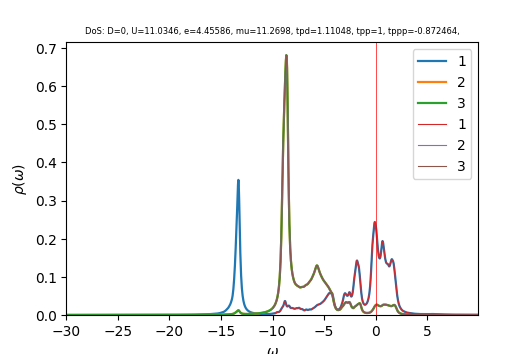

Data behind this chart, as committed beside it:
w	up_1	up_2	up_3	down_1	down_2	down_3	cumul_up_1	cumul_up_2	cumul_up_3	cumul_down_1	cumul_down_2	cumul_down_3	
-30	8.51801e-05	9.22112e-05	9.22112e-05	4.45678e-05	3.59791e-05	3.59791e-05	0	0	0	0	0	0
-29.96	8.54824e-05	9.25208e-05	9.25208e-05	4.46732e-05	3.60542e-05	3.60542e-05	3.20559e-06	3.46953e-06	3.46953e-06	1.67525e-06	1.35203e-06	1.35203e-06
-29.93	8.57864e-05	9.28319e-05	9.28319e-05	4.4779e-05	3.61295e-05	3.61295e-05	6.42258e-06	6.95073e-06	6.95073e-06	3.35446e-06	2.70689e-06	2.70689e-06
-29.89	8.60921e-05	9.31447e-05	9.31447e-05	4.48852e-05	3.62051e-05	3.62051e-05	9.65103e-06	1.04437e-05	1.04437e-05	5.03766e-06	4.06458e-06	4.06458e-06
-29.85	8.63996e-05	9.3459e-05	9.3459e-05	4.49918e-05	3.6281e-05	3.6281e-05	1.2891e-05	1.39484e-05	1.39484e-05	6.72485e-06	5.42512e-06	5.42512e-06
-29.81	8.67089e-05	9.3775e-05	9.3775e-05	4.50988e-05	3.63571e-05	3.63571e-05	1.61426e-05	1.74649e-05	1.74649e-05	8.41605e-06	6.78851e-06	6.78851e-06
-29.77	8.70199e-05	9.40926e-05	9.40926e-05	4.52061e-05	3.64334e-05	3.64334e-05	1.94058e-05	2.09934e-05	2.09934e-05	1.01113e-05	8.15476e-06	8.15476e-06
-29.74	8.73328e-05	9.44118e-05	9.44118e-05	4.53138e-05	3.65099e-05	3.65099e-05	2.26808e-05	2.45338e-05	2.45338e-05	1.18105e-05	9.52388e-06	9.52388e-06
-29.7	8.76474e-05	9.47326e-05	9.47326e-05	4.5422e-05	3.65868e-05	3.65868e-05	2.59676e-05	2.80863e-05	2.80863e-05	1.35139e-05	1.08959e-05	1.08959e-05
-29.66	8.79639e-05	9.50551e-05	9.50551e-05	4.55305e-05	3.66638e-05	3.66638e-05	2.92663e-05	3.16509e-05	3.16509e-05	1.52213e-05	1.22708e-05	1.22708e-05
-29.62	8.82823e-05	9.53793e-05	9.53793e-05	4.56394e-05	3.67411e-05	3.67411e-05	3.25768e-05	3.52276e-05	3.52276e-05	1.69327e-05	1.36486e-05	1.36486e-05
-29.59	8.86024e-05	9.57052e-05	9.57052e-05	4.57487e-05	3.68186e-05	3.68186e-05	3.58994e-05	3.88166e-05	3.88166e-05	1.86483e-05	1.50293e-05	1.50293e-05
-29.55	8.89245e-05	9.60327e-05	9.60327e-05	4.58584e-05	3.68964e-05	3.68964e-05	3.92341e-05	4.24178e-05	4.24178e-05	2.0368e-05	1.64129e-05	1.64129e-05
-29.51	8.92485e-05	9.63619e-05	9.63619e-05	4.59685e-05	3.69745e-05	3.69745e-05	4.25809e-05	4.60313e-05	4.60314e-05	2.20918e-05	1.77994e-05	1.77994e-05
-29.48	8.95743e-05	9.66929e-05	9.66929e-05	4.60791e-05	3.70528e-05	3.70528e-05	4.594e-05	4.96573e-05	4.96573e-05	2.38198e-05	1.91889e-05	1.91889e-05
-29.44	8.99021e-05	9.70255e-05	9.70255e-05	4.619e-05	3.71313e-05	3.71313e-05	4.93113e-05	5.32958e-05	5.32958e-05	2.55519e-05	2.05813e-05	2.05813e-05
-29.4	9.02318e-05	9.73599e-05	9.73599e-05	4.63013e-05	3.72101e-05	3.72101e-05	5.2695e-05	5.69468e-05	5.69468e-05	2.72882e-05	2.19767e-05	2.19767e-05
-29.36	9.05635e-05	9.76961e-05	9.76961e-05	4.64131e-05	3.72892e-05	3.72892e-05	5.60911e-05	6.06104e-05	6.06104e-05	2.90287e-05	2.33751e-05	2.33751e-05
-29.32	9.08972e-05	9.8034e-05	9.8034e-05	4.65252e-05	3.73685e-05	3.73685e-05	5.94998e-05	6.42867e-05	6.42867e-05	3.07734e-05	2.47764e-05	2.47764e-05
-29.29	9.12328e-05	9.83737e-05	9.83737e-05	4.66378e-05	3.7448e-05	3.7448e-05	6.2921e-05	6.79757e-05	6.79757e-05	3.25223e-05	2.61807e-05	2.61807e-05
-29.25	9.15704e-05	9.87152e-05	9.87152e-05	4.67508e-05	3.75279e-05	3.75279e-05	6.63549e-05	7.16775e-05	7.16775e-05	3.42755e-05	2.7588e-05	2.7588e-05
-29.21	9.19101e-05	9.90585e-05	9.90585e-05	4.68642e-05	3.76079e-05	3.76079e-05	6.98015e-05	7.53922e-05	7.53922e-05	3.60329e-05	2.89983e-05	2.89983e-05
-29.18	9.22518e-05	9.94035e-05	9.94036e-05	4.6978e-05	3.76883e-05	3.76883e-05	7.32609e-05	7.91198e-05	7.91198e-05	3.77946e-05	3.04116e-05	3.04116e-05
-29.14	9.25956e-05	9.97505e-05	9.97505e-05	4.70922e-05	3.77689e-05	3.77689e-05	7.67333e-05	8.28605e-05	8.28605e-05	3.95605e-05	3.18279e-05	3.18279e-05
-29.1	9.29414e-05	0.0001001	0.0001001	4.72069e-05	3.78497e-05	3.78497e-05	8.02186e-05	8.66142e-05	8.66142e-05	4.13308e-05	3.32473e-05	3.32473e-05
-29.06	9.32893e-05	0.0001005	0.0001005	4.7322e-05	3.79308e-05	3.79308e-05	8.37169e-05	9.03811e-05	9.03811e-05	4.31053e-05	3.46697e-05	3.46697e-05
-29.02	9.36393e-05	0.0001008	0.0001008	4.74375e-05	3.80122e-05	3.80122e-05	8.72284e-05	9.41611e-05	9.41611e-05	4.48843e-05	3.60951e-05	3.60951e-05
-28.99	9.39915e-05	0.0001012	0.0001012	4.75535e-05	3.80939e-05	3.80939e-05	9.07531e-05	9.79545e-05	9.79545e-05	4.66675e-05	3.75237e-05	3.75237e-05
-28.95	9.43458e-05	0.0001015	0.0001015	4.76698e-05	3.81758e-05	3.81758e-05	9.42911e-05	0.0001018	0.0001018	4.84551e-05	3.89553e-05	3.89553e-05
-28.91	9.47022e-05	0.0001019	0.0001019	4.77867e-05	3.8258e-05	3.8258e-05	9.78424e-05	0.0001056	0.0001056	5.02471e-05	4.03899e-05	4.03899e-05
-28.88	9.50609e-05	0.0001022	0.0001022	4.79039e-05	3.83404e-05	3.83404e-05	0.0001014	0.0001094	0.0001094	5.20435e-05	4.18277e-05	4.18277e-05
-28.84	9.54217e-05	0.0001026	0.0001026	4.80216e-05	3.84231e-05	3.84231e-05	0.000105	0.0001133	0.0001133	5.38443e-05	4.32686e-05	4.32686e-05
-28.8	9.57848e-05	0.000103	0.000103	4.81398e-05	3.85061e-05	3.85061e-05	0.0001086	0.0001171	0.0001171	5.56496e-05	4.47125e-05	4.47125e-05
-28.76	9.61501e-05	0.0001033	0.0001033	4.82583e-05	3.85894e-05	3.85894e-05	0.0001122	0.000121	0.000121	5.74593e-05	4.61596e-05	4.61596e-05
-28.73	9.65177e-05	0.0001037	0.0001037	4.83774e-05	3.86729e-05	3.86729e-05	0.0001158	0.0001249	0.0001249	5.92734e-05	4.76099e-05	4.76099e-05
-28.69	9.68875e-05	0.0001041	0.0001041	4.84968e-05	3.87568e-05	3.87568e-05	0.0001194	0.0001288	0.0001288	6.1092e-05	4.90633e-05	4.90633e-05
-28.65	9.72597e-05	0.0001044	0.0001044	4.86168e-05	3.88408e-05	3.88408e-05	0.0001231	0.0001327	0.0001327	6.29152e-05	5.05198e-05	5.05198e-05
-28.61	9.76341e-05	0.0001048	0.0001048	4.87372e-05	3.89252e-05	3.89252e-05	0.0001267	0.0001366	0.0001366	6.47428e-05	5.19795e-05	5.19795e-05
-28.57	9.8011e-05	0.0001052	0.0001052	4.8858e-05	3.90098e-05	3.90098e-05	0.0001304	0.0001406	0.0001406	6.6575e-05	5.34424e-05	5.34424e-05
-28.54	9.83901e-05	0.0001056	0.0001056	4.89793e-05	3.90948e-05	3.90948e-05	0.0001341	0.0001445	0.0001445	6.84117e-05	5.49084e-05	5.49084e-05
-28.5	9.87717e-05	0.0001059	0.0001059	4.9101e-05	3.918e-05	3.918e-05	0.0001378	0.0001485	0.0001485	7.0253e-05	5.63777e-05	5.63777e-05
-28.46	9.91557e-05	0.0001063	0.0001063	4.92233e-05	3.92655e-05	3.92655e-05	0.0001415	0.0001525	0.0001525	7.20989e-05	5.78501e-05	5.78501e-05
-28.43	9.9542e-05	0.0001067	0.0001067	4.93459e-05	3.93512e-05	3.93512e-05	0.0001453	0.0001565	0.0001565	7.39494e-05	5.93258e-05	5.93258e-05
-28.39	9.99309e-05	0.0001071	0.0001071	4.94691e-05	3.94373e-05	3.94373e-05	0.000149	0.0001605	0.0001605	7.58044e-05	6.08047e-05	6.08047e-05
-28.35	0.0001003	0.0001075	0.0001075	4.95927e-05	3.95236e-05	3.95236e-05	0.0001528	0.0001645	0.0001645	7.76642e-05	6.22868e-05	6.22868e-05
-28.31	0.0001007	0.0001079	0.0001079	4.97168e-05	3.96102e-05	3.96102e-05	0.0001566	0.0001686	0.0001686	7.95285e-05	6.37722e-05	6.37722e-05
-28.27	0.0001011	0.0001083	0.0001083	4.98413e-05	3.96971e-05	3.96971e-05	0.0001603	0.0001727	0.0001727	8.13976e-05	6.52608e-05	6.52608e-05
-28.24	0.0001015	0.0001087	0.0001087	4.99664e-05	3.97843e-05	3.97843e-05	0.0001641	0.0001767	0.0001767	8.32713e-05	6.67528e-05	6.67528e-05
-28.2	0.0001019	0.0001091	0.0001091	5.00919e-05	3.98718e-05	3.98718e-05	0.000168	0.0001808	0.0001808	8.51498e-05	6.82479e-05	6.82479e-05
-28.16	0.0001023	0.0001095	0.0001095	5.02179e-05	3.99596e-05	3.99596e-05	0.0001718	0.0001849	0.0001849	8.7033e-05	6.97464e-05	6.97464e-05
-28.12	0.0001027	0.0001099	0.0001099	5.03444e-05	4.00477e-05	4.00477e-05	0.0001757	0.000189	0.000189	8.89209e-05	7.12482e-05	7.12482e-05
-28.09	0.0001031	0.0001103	0.0001103	5.04714e-05	4.01361e-05	4.01361e-05	0.0001795	0.0001932	0.0001932	9.08135e-05	7.27533e-05	7.27533e-05
-28.05	0.0001035	0.0001107	0.0001107	5.05988e-05	4.02247e-05	4.02247e-05	0.0001834	0.0001973	0.0001973	9.2711e-05	7.42618e-05	7.42618e-05
-28.01	0.000104	0.0001111	0.0001111	5.07268e-05	4.03137e-05	4.03137e-05	0.0001873	0.0002015	0.0002015	9.46133e-05	7.57735e-05	7.57735e-05
-27.98	0.0001044	0.0001115	0.0001115	5.08552e-05	4.0403e-05	4.0403e-05	0.0001912	0.0002057	0.0002057	9.65203e-05	7.72886e-05	7.72886e-05
-27.94	0.0001048	0.0001119	0.0001119	5.09842e-05	4.04925e-05	4.04925e-05	0.0001952	0.0002099	0.0002099	9.84322e-05	7.88071e-05	7.88071e-05
-27.9	0.0001052	0.0001123	0.0001123	5.11136e-05	4.05824e-05	4.05824e-05	0.0001991	0.0002141	0.0002141	0.0001003	8.03289e-05	8.03289e-05
-27.86	0.0001056	0.0001127	0.0001127	5.12436e-05	4.06726e-05	4.06726e-05	0.0002031	0.0002183	0.0002183	0.0001023	8.18542e-05	8.18542e-05
-27.82	0.0001061	0.0001132	0.0001132	5.1374e-05	4.07631e-05	4.07631e-05	0.000207	0.0002225	0.0002225	0.0001042	8.33828e-05	8.33828e-05
-27.79	0.0001065	0.0001136	0.0001136	5.1505e-05	4.08538e-05	4.08538e-05	0.000211	0.0002268	0.0002268	0.0001061	8.49148e-05	8.49148e-05
... 1,007 more rows
